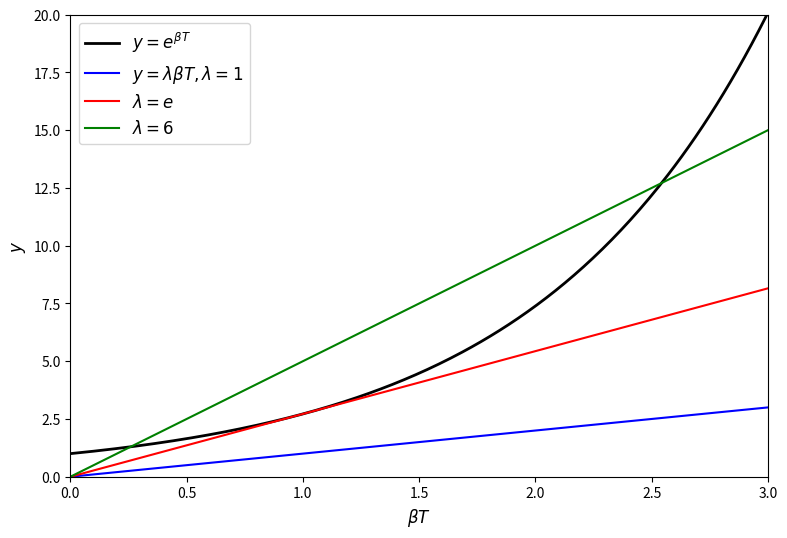
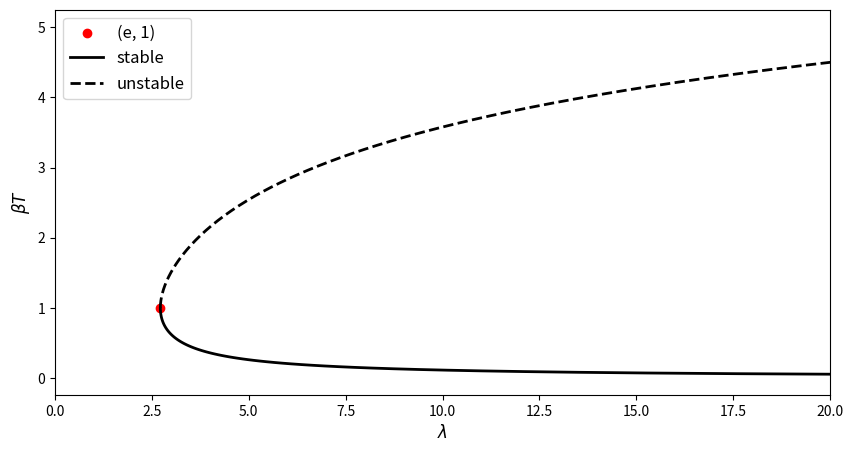

The matplotlib source for these figures, in order:
# This file includes two plots: intersection & bifurcation in Section 2 in the report.
#%% intersection plot 1
import numpy as np
import matplotlib.pyplot as plt

x = np.linspace(0, 3, 300)

lambdas = [1, np.e, 5]
colors = ['blue', 'red', 'green']
labels = [r'$y = \lambda \beta T, \lambda = 1$', r'$\lambda = e$', r'$\lambda = 6$']

plt.figure(figsize=(9, 6))
plt.plot(x, np.exp(x), 'k-', linewidth=2, label=r'$y = e^{\beta T}$')

for lam, color, label in zip(lambdas, colors, labels):
    plt.plot(x, lam * x, color=color, linestyle='-', linewidth=1.5, label=label)

plt.xlabel(r'$\beta T$', fontsize=12)
plt.ylabel(r'$y$', fontsize=12)
plt.legend(loc='upper left', fontsize=12)
# plt.grid(False, alpha=0.3)
plt.xlim(0, 3)
plt.ylim(0, 20)
plt.show()


#%% bifurcation diagram 1
import numpy as np
import matplotlib.pyplot as plt

x = np.linspace(0, 5, 500)

plt.figure(figsize=(10, 5))

plt.scatter(np.e, 1, color='red', label='(e, 1)')

x_s = x[x < 1]
plt.plot(np.exp(x_s) / x_s, x_s, 'k-', linewidth=2, label='stable')

x_un = x[x > 1]
plt.plot(np.exp(x_un) / x_un, x_un, 'k--', linewidth=2, label='unstable')

plt.xlabel(r'$\lambda$', fontsize=12)
plt.ylabel(r'$\beta T$', fontsize=12)
plt.xlim(0, 20)

plt.legend(fontsize=12)
plt.show()

plt.xlabel(r'$\lambda$', fontsize=12)
plt.ylabel(r'$\beta T$', fontsize=12)
plt.xlim(0, 20)

plt.legend(fontsize=12)
plt.show()
